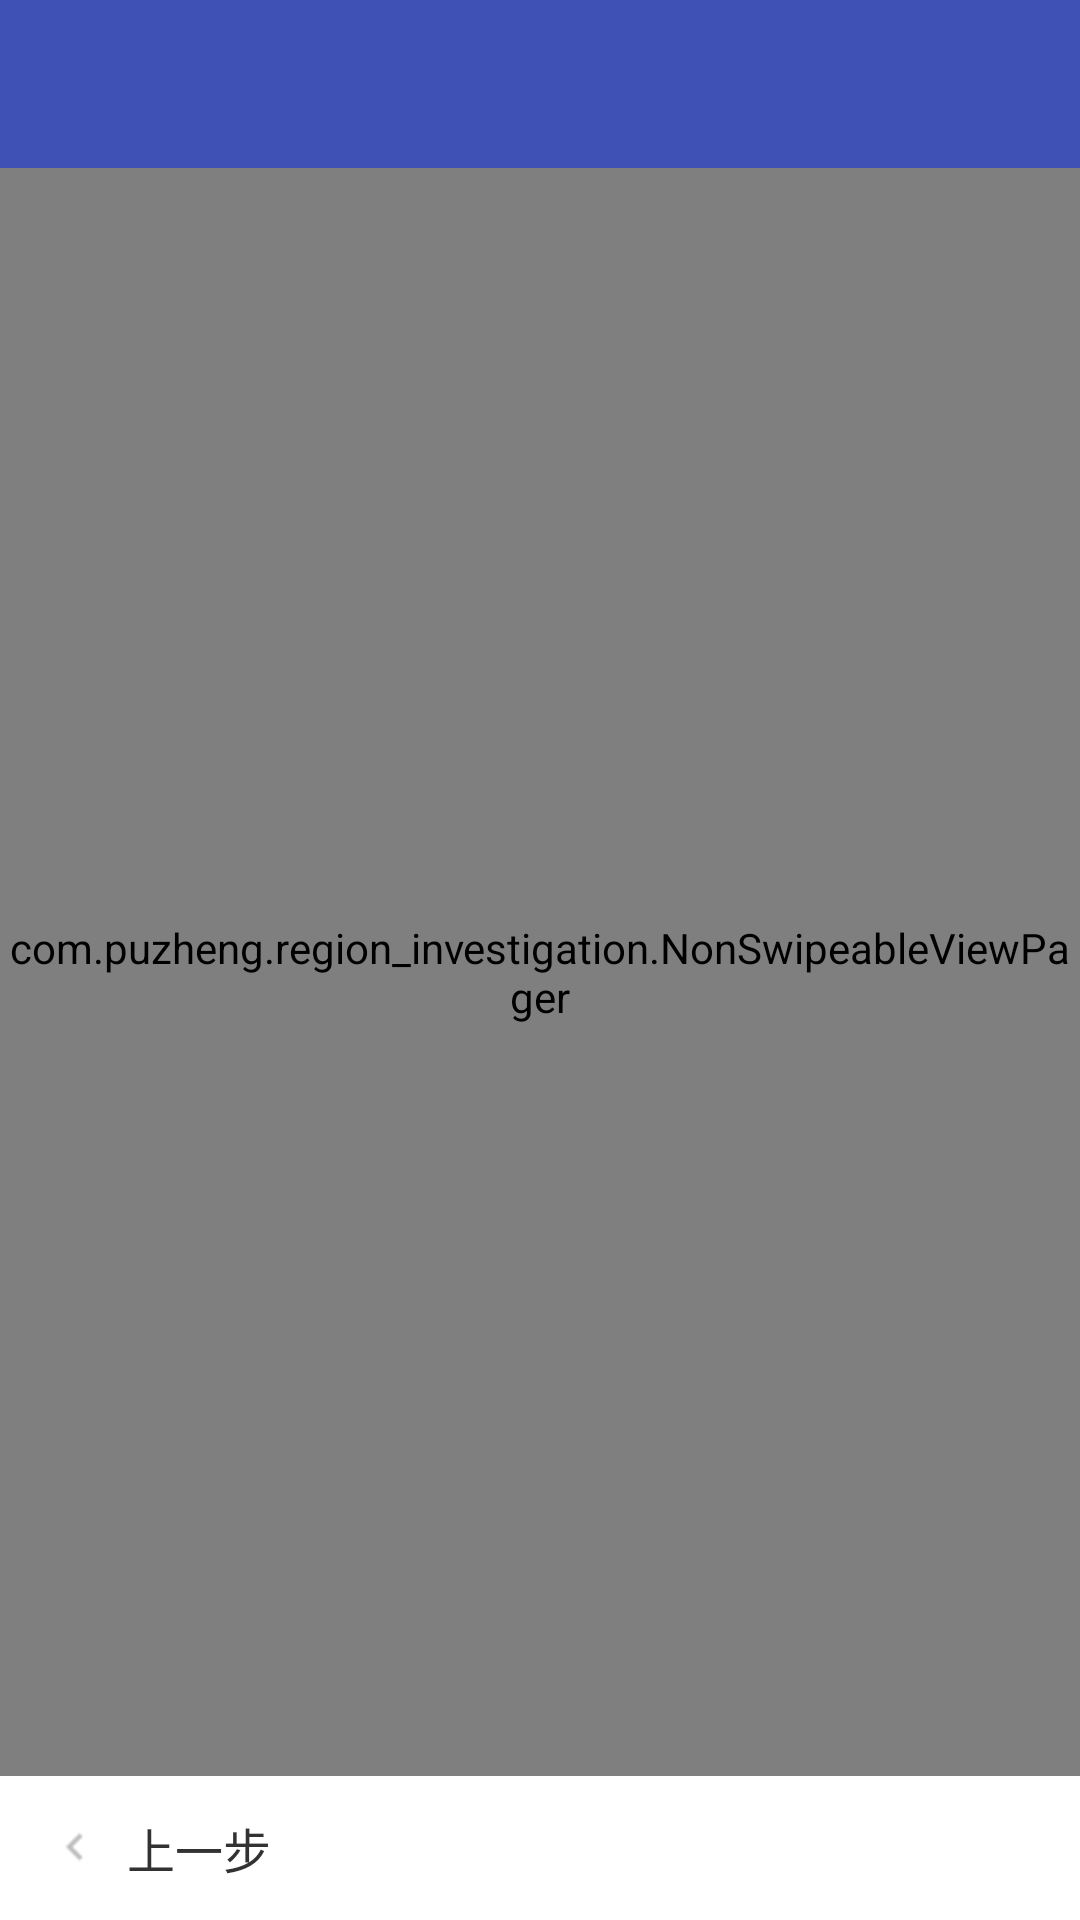

The Android layout XML behind this screen, and the referenced resources:
<!-- AndroidManifest.xml: application theme AppTheme -->
<!-- res/layout/activity_create_region.xml -->
<?xml version="1.0" encoding="utf-8"?>
<layout xmlns:android="http://schemas.android.com/apk/res/android"
        xmlns:app="http://schemas.android.com/apk/res-auto"
        xmlns:tools="http://schemas.android.com/tools">

    <data>

        <import type="com.example.region_investigation.CreateRegionActivity.Args" />

        <variable
            name="args"
            type="Args" />
    </data>

    <RelativeLayout

        android:layout_width="match_parent"
        android:layout_height="match_parent"
        tools:context="com.example.region_investigation.CreateRegionActivity">

        <android.support.design.widget.AppBarLayout
            android:id="@+id/appBar"
            android:layout_width="match_parent"
            android:layout_height="wrap_content"
            android:theme="@style/AppTheme.AppBarOverlay">

            <android.support.v7.widget.Toolbar
                android:id="@+id/toolbar"
                android:title="创建重点区域"
                android:layout_width="match_parent"
                android:layout_height="?attr/actionBarSize"
                android:background="?attr/colorPrimary"
                app:popupTheme="@style/AppTheme.PopupOverlay" />

        </android.support.design.widget.AppBarLayout>


        <ScrollView
            android:layout_width="match_parent"
            android:layout_height="match_parent"
            android:clipToPadding="false"
            android:fillViewport="true"
            android:layout_below="@id/appBar"
            android:paddingBottom="48dp">

            <com.example.region_investigation.NonSwipeableViewPager
                xmlns:android="http://schemas.android.com/apk/res/android"
                android:id="@+id/pager"
                android:layout_width="match_parent"
                android:layout_height="match_parent" />

        </ScrollView>

        <RelativeLayout
            android:layout_width="match_parent"
            android:layout_height="48dp"
            android:layout_alignParentBottom="true"
            android:background="@android:color/white">

            <Button
                android:id="@+id/prev"
                android:layout_width="wrap_content"
                android:layout_height="wrap_content"
                android:layout_marginLeft="16sp"
                android:layout_marginStart="16sp"
                android:background="?android:attr/selectableItemBackground"
                android:drawableLeft="@drawable/ic_keyboard_arrow_left_grey_400_18dp"
                android:drawableStart="@drawable/ic_keyboard_arrow_left_grey_400_18dp"
                android:enabled="@{args.hasPrevious}"
                android:paddingEnd="5sp"
                android:paddingLeft="0sp"
                android:paddingRight="5sp"
                android:paddingStart="0sp"
                android:text="@string/prev"
                android:textColor="@android:color/secondary_text_light"
                android:textSize="16sp" />

            <Button
                android:id="@+id/next"
                android:layout_width="wrap_content"
                android:layout_height="wrap_content"
                android:layout_alignParentEnd="true"
                android:layout_alignParentRight="true"
                android:layout_marginEnd="16sp"
                android:layout_marginRight="16sp"
                android:background="?android:attr/selectableItemBackground"
                android:drawableEnd="@drawable/ic_keyboard_arrow_right_grey_400_18dp"
                android:drawableRight="@drawable/ic_keyboard_arrow_right_grey_400_18dp"
                android:paddingEnd="5sp"
                android:paddingLeft="5sp"
                android:paddingRight="5sp"
                android:paddingStart="5sp"
                android:text="@{args.hasNext? @string/next: @string/finish}"
                android:textColor="@android:color/secondary_text_light"
                android:textSize="16sp"
                android:enabled="@{args.hasNext}"/>

        </RelativeLayout>

    </RelativeLayout>

</layout>
<!-- resources referenced by this layout -->
<resources>
  <!-- drawable ic_keyboard_arrow_left_grey_400_18dp: png bitmap (drawable-hdpi, 194 bytes) -->
  <string name="finish">完成</string>
  <string name="next">下一步</string>
  <string name="prev">上一步</string>
  <style name="AppTheme.AppBarOverlay" parent="ThemeOverlay.AppCompat.Dark.ActionBar" />
  <style name="AppTheme.PopupOverlay" parent="ThemeOverlay.AppCompat.Light" />
  <style name="AppTheme" parent="Theme.AppCompat.Light.DarkActionBar">
          
          <item name="colorPrimary">@color/colorPrimary</item>
          <item name="colorPrimaryDark">@color/colorPrimaryDark</item>
          <item name="colorAccent">@color/colorAccent</item>
          <item name="windowActionModeOverlay">true</item>
      </style>
  <color name="colorPrimary">#3F51B5</color>
  <color name="colorPrimaryDark">#303F9F</color>
  <color name="colorAccent">#FF4081</color>
</resources>
